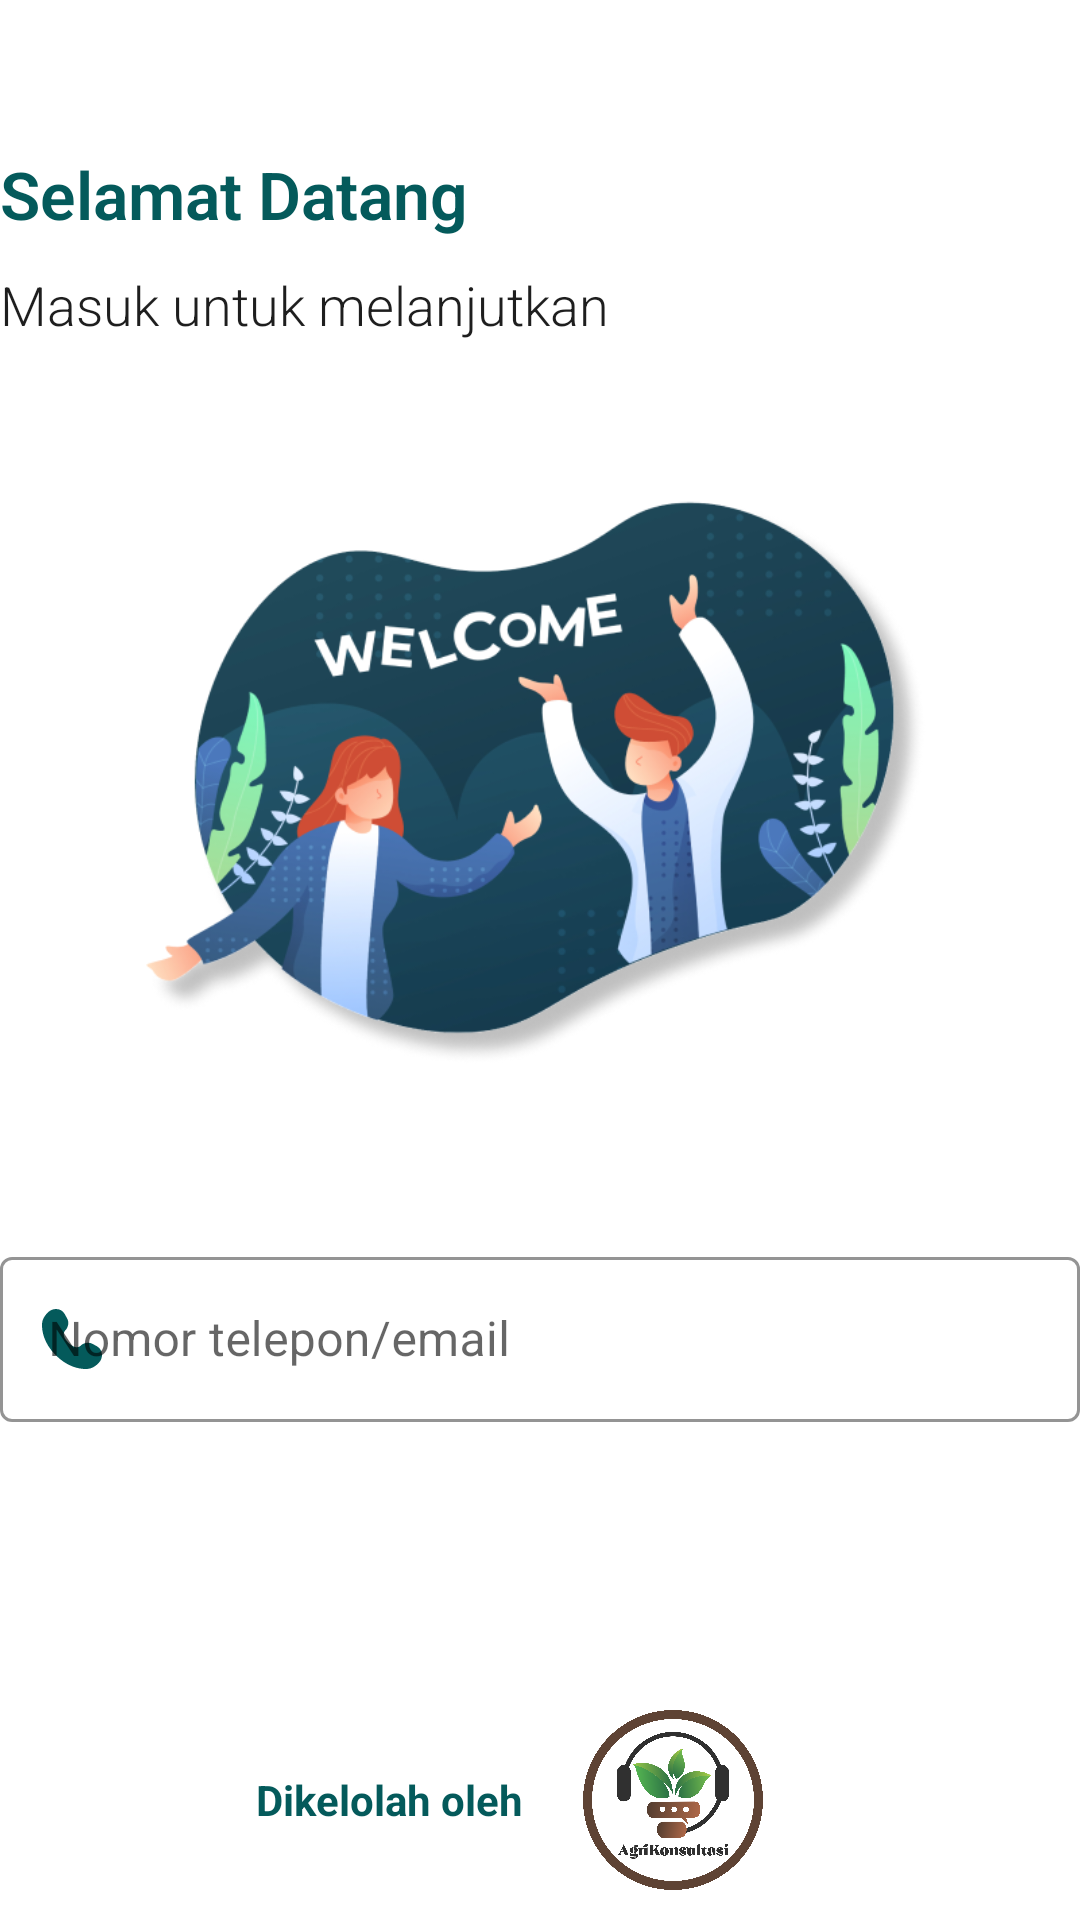

Produce the Android XML layout that renders to this screen, including the resource entries it uses.
<!-- AndroidManifest.xml: application theme Theme.TanyaPakar -->
<!-- res/layout/activity_login.xml -->
<?xml version="1.0" encoding="utf-8"?>
<androidx.constraintlayout.widget.ConstraintLayout xmlns:android="http://schemas.android.com/apk/res/android"
    xmlns:app="http://schemas.android.com/apk/res-auto"
    xmlns:tools="http://schemas.android.com/tools"
    android:id="@+id/main"
    android:layout_width="match_parent"
    android:layout_height="match_parent"
    tools:context="com.diklat.tanyapakar.ui.login.LoginActivity">

    <LinearLayout
        android:layout_width="match_parent"
        android:layout_height="match_parent"
        android:orientation="vertical">

        <androidx.constraintlayout.widget.ConstraintLayout
            android:layout_width="match_parent"
            android:layout_height="wrap_content">

            <TextView
                android:id="@+id/tv_daftar"
                style="@style/Header"
                android:layout_width="wrap_content"
                android:layout_height="wrap_content"
                android:layout_marginStart="@dimen/margin_start_end"
                android:layout_marginTop="50dp"
                android:text="Selamat Datang"
                android:textColor="@color/dark_green"
                android:textStyle="bold"
                app:layout_constraintStart_toStartOf="parent"
                app:layout_constraintTop_toTopOf="parent" />

            <TextView
                android:id="@+id/tv_masuk_untuk_melanjutkan"
                style="@style/SubSubHeader"
                android:layout_width="wrap_content"
                android:layout_height="wrap_content"
                android:layout_marginStart="@dimen/margin_start_end"
                android:layout_marginTop="10dp"
                android:text="Masuk untuk melanjutkan"
                app:layout_constraintStart_toStartOf="parent"
                app:layout_constraintTop_toBottomOf="@id/tv_daftar" />

            <ImageView
                android:id="@+id/img_logo"
                android:layout_width="300dp"
                android:layout_height="200dp"
                android:layout_marginTop="50dp"
                android:adjustViewBounds="true"
                android:contentDescription="Logo"
                android:src="@drawable/ilus_login"
                app:layout_constraintEnd_toEndOf="parent"
                app:layout_constraintStart_toStartOf="parent"

                app:layout_constraintTop_toBottomOf="@id/tv_masuk_untuk_melanjutkan" />

            <com.google.android.material.textfield.TextInputLayout
                android:id="@+id/il_masuk_nomor"
                style="@style/TextInputLayoutStyle"
                android:layout_marginTop="50dp"
                android:hint="Nomor telepon/email"
                app:layout_constraintEnd_toEndOf="parent"
                app:layout_constraintStart_toStartOf="parent"
                app:layout_constraintTop_toBottomOf="@id/img_logo"
                app:startIconDrawable="@drawable/icon_phone">

                <com.google.android.material.textfield.TextInputEditText
                    android:id="@+id/et_masuk_nomor"
                    android:layout_width="match_parent"
                    android:layout_height="55dp"
                    android:inputType="text" />
            </com.google.android.material.textfield.TextInputLayout>


            <androidx.appcompat.widget.AppCompatButton
                android:id="@+id/bt_masuk"
                style="@style/SubSubHeader"
                android:layout_width="match_parent"
                android:layout_height="wrap_content"
                android:layout_marginStart="@dimen/margin_start_end"
                android:layout_marginTop="30dp"
                android:layout_marginEnd="@dimen/margin_start_end"
                android:background="@drawable/selector_login_btn"
                android:text="Masuk"
                android:textAlignment="center"
                android:textAllCaps="false"
                android:textColor="@color/white"
                app:layout_constraintEnd_toEndOf="parent"
                app:layout_constraintStart_toStartOf="parent"
                app:layout_constraintTop_toBottomOf="@id/il_masuk_nomor" />


        </androidx.constraintlayout.widget.ConstraintLayout>

        <Space
            android:layout_width="0dp"
            android:layout_height="0dp"
            android:layout_weight="1" />

        <LinearLayout
            android:layout_width="wrap_content"
            android:layout_height="wrap_content"
            android:layout_gravity="center_horizontal"
            android:layout_marginBottom="10dp"
            android:gravity="center"
            android:orientation="horizontal">

            <TextView
                android:layout_width="wrap_content"
                android:layout_height="wrap_content"
                android:text="@string/dikelolah_oleh"
                android:textColor="@color/dark_green"
                android:textStyle="bold" />

            <ImageView
                android:layout_width="100dp"
                android:layout_height="60dp"
                android:layout_gravity="center"
                android:src="@drawable/logo_agrikonsultasi2" />
        </LinearLayout>

    </LinearLayout>

    <ProgressBar
        android:id="@+id/pb_loading"
        android:layout_width="wrap_content"
        android:layout_height="wrap_content"
        android:layout_gravity="center"
        android:visibility="gone"
        app:layout_constraintBottom_toBottomOf="parent"
        app:layout_constraintEnd_toEndOf="parent"
        app:layout_constraintStart_toStartOf="parent"
        app:layout_constraintTop_toTopOf="parent" />
</androidx.constraintlayout.widget.ConstraintLayout>
<!-- resources referenced by this layout -->
<resources>
  <color name="dark_green">#045A5B</color>
  <color name="white">#FFFFFFFF</color>
  <!-- drawable icon_phone (drawable) -->
  <vector xmlns:android="http://schemas.android.com/apk/res/android"
      android:width="30dp"
      android:height="30dp"
      android:viewportWidth="30"
      android:viewportHeight="30">
    <path
        android:pathData="M12.547,6.645L13.358,8.099C14.09,9.411 13.797,11.132 12.643,12.285C12.643,12.285 11.245,13.684 13.781,16.219C16.316,18.754 17.715,17.357 17.715,17.357C18.868,16.204 20.589,15.91 21.901,16.642L23.355,17.453C25.336,18.559 25.57,21.337 23.829,23.078C22.782,24.124 21.5,24.938 20.084,24.992C17.698,25.082 13.648,24.479 9.585,20.415C5.521,16.352 4.918,12.302 5.008,9.916C5.062,8.5 5.876,7.218 6.922,6.172C8.663,4.43 11.441,4.664 12.547,6.645Z"
        android:fillColor="@color/dark_green"/>
  </vector>
  <!-- drawable ilus_login: png bitmap (drawable, 159239 bytes) -->
  <!-- drawable logo_agrikonsultasi2: png bitmap (drawable, 470447 bytes) -->
  <string name="dikelolah_oleh">Dikelolah oleh</string>
  <style name="Header" parent="TextStyle">
          <item name="android:textSize">22sp</item>
          <item name="android:fontFamily">sans-serif</item>
      </style>
  <style name="SubSubHeader" parent="TextStyle">
          <item name="android:textSize">18sp</item>
      </style>
  <style name="TextInputLayoutStyle" parent="Widget.MaterialComponents.TextInputLayout.OutlinedBox">
          <item name="android:layout_width">match_parent</item>
          <item name="android:layout_height">wrap_content</item>
          <item name="android:layout_marginStart">@dimen/margin_start_end</item>
          <item name="android:layout_marginEnd">@dimen/margin_start_end</item>
          <item name="background">@color/white</item>
          <item name="boxStrokeColor">@color/not_so_black</item>
          <item name="startIconTint">@color/dark_green</item>
      </style>
  <style name="Theme.TanyaPakar" parent="Base.Theme.TanyaPakar" />
  <style name="TextStyle" parent="@android:style/TextAppearance.Medium">
          <item name="android:textAlignment">textStart</item>
          <item name="android:textColor">@color/not_so_black</item>
          <item name="fontFamily">sans-serif-light</item>
      </style>
  <color name="not_so_black">#1E1E1E</color>
  <style name="Base.Theme.TanyaPakar" parent="Theme.MaterialComponents.Light.NoActionBar">
          
          
          <item name="colorPrimary">@color/green</item>
          <item name="colorPrimaryVariant">@color/dark_green</item>
          <item name="colorOnPrimary">@color/white</item>
          
          <item name="colorSecondary">@color/green</item>
          <item name="colorSecondaryVariant">@color/dark_green</item>
          <item name="colorOnSecondary">@color/white</item>
  
          <item name="android:statusBarColor">?attr/colorPrimary</item>
      </style>
  <color name="green">#4D7D2F</color>
</resources>
